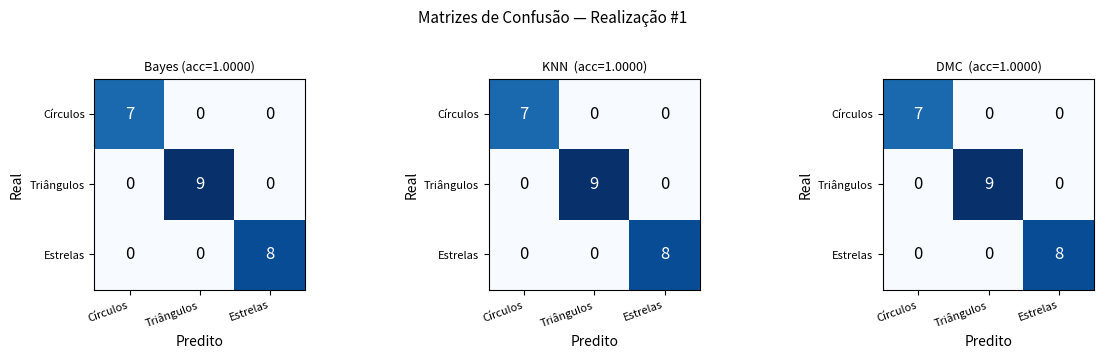
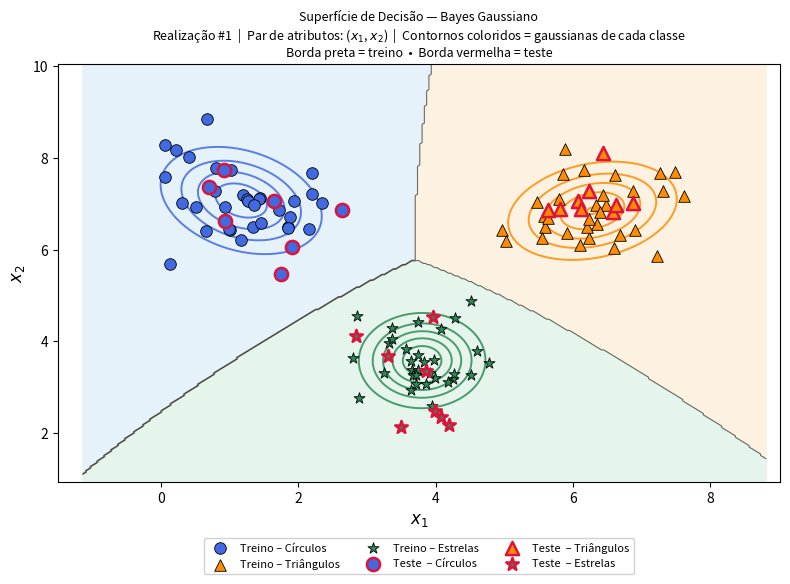
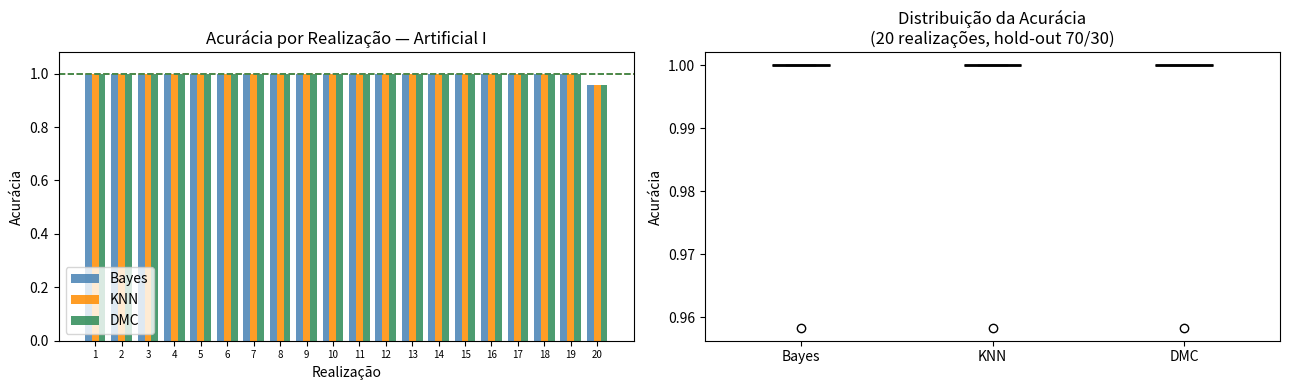

Reproduce these figures in Python, in order.

import numpy as np
import matplotlib.pyplot as plt
import matplotlib.patches as mpatches
from matplotlib.colors import ListedColormap
from scipy.stats import multivariate_normal
from collections import Counter


GLOBAL_SEED = 42
np.random.seed(GLOBAL_SEED)


def generate_artificial_I(n_per_class: int = 40, seed: int = None):
    """Gera o dataset Artificial I com 3 classes gaussianas bidimensionais."""
    rng = np.random.default_rng(seed)

    # Parâmetros das distribuições de cada classe
    params = [
        # (média,             covariância)
        ([1.5, 7.0], [[0.40, 0.00], [0.00, 0.40]]),   # Classe 0 – círculos
        ([6.5, 7.0], [[0.50, 0.10], [0.10, 0.30]]),   # Classe 1 – triângulos
        ([4.0, 3.5], [[0.40, 0.00], [0.00, 0.40]]),   # Classe 2 – estrelas
    ]

    Xs, ys = [], []
    for label, (mean, cov) in enumerate(params):
        Xs.append(rng.multivariate_normal(mean, cov, n_per_class))
        ys.append(np.full(n_per_class, label))

    return np.vstack(Xs), np.concatenate(ys)



def train_test_split(X, y, test_size: float = 0.20, seed: int = None):
    rng = np.random.default_rng(seed)
    idx = rng.permutation(len(y))
    n_test = int(len(y) * test_size)
    return X[idx[n_test:]], X[idx[:n_test]], y[idx[n_test:]], y[idx[:n_test]]


def accuracy(y_true, y_pred):
    return np.mean(y_true == y_pred)


def confusion_matrix(y_true, y_pred, classes):
    K = len(classes)
    cls_idx = {c: i for i, c in enumerate(classes)}
    cm = np.zeros((K, K), dtype=int)
    for t, p in zip(y_true, y_pred):
        cm[cls_idx[t], cls_idx[p]] += 1
    return cm



class GaussianBayesClassifier:
    """
    Classificador Bayesiano Gaussiano Multivariado.

    Cada classe possui seu próprio vetor de média mu_c e matriz de covariância
    Sigma_c. A probabilidade a posteriori é calculada diretamente via Bayes:

        P(c | x) = p(x | c) * P(c) / p(x)

    onde p(x | c) é a densidade gaussiana multivariada:

        p(x | c) = (2*pi)^(-d/2) * |Sigma_c|^(-1/2)
                   * exp(-0.5 * (x-mu_c)^T * Sigma_c^-1 * (x-mu_c))

    e p(x) = sum_c p(x|c)*P(c)  (evidência — usada para normalização).
    Nenhuma simplificação (LDA/QDA, log-soma, classes equiprováveis, etc.) é feita.
    """

    def fit(self, X: np.ndarray, y: np.ndarray):
        self.classes_ = np.unique(y)
        n = len(y)
        self.priors_: dict = {}
        self.means_:  dict = {}
        self.covs_:   dict = {}
        for c in self.classes_:
            Xc = X[y == c]
            self.priors_[c] = len(Xc) / n                    # prior empírico
            self.means_[c]  = np.mean(Xc, axis=0)            # mu_c
            self.covs_[c]   = np.cov(Xc, rowvar=False)       # Sigma_c (ddof=1)
        return self

    # ------------------------------------------------------------------
    def _likelihood(self, x: np.ndarray, c) -> float:
        """Densidade gaussiana multivariada p(x | c)."""
        return float(multivariate_normal.pdf(
            x,
            mean=self.means_[c],
            cov=self.covs_[c],
            allow_singular=True,
        ))

    # ------------------------------------------------------------------
    def predict_proba(self, X: np.ndarray) -> np.ndarray:
        """
        Retorna a matriz de probabilidades a posteriori P(c|x) de forma (n, K).
        O cálculo é feito diretamente: numerador = p(x|c)*P(c),
        denominador = soma dos numeradores sobre todas as classes (evidência).
        """
        n, K = len(X), len(self.classes_)
        posteriors = np.zeros((n, K))

        for i, x in enumerate(X):
            for j, c in enumerate(self.classes_):
                posteriors[i, j] = self._likelihood(x, c) * self.priors_[c]

        # Normalização pela evidência p(x) para obter P(c|x) verdadeiro
        evidence = posteriors.sum(axis=1, keepdims=True)
        evidence = np.where(evidence == 0, 1e-300, evidence)   # estabilidade numérica
        return posteriors / evidence

    # ------------------------------------------------------------------
    def predict(self, X: np.ndarray) -> np.ndarray:
        proba = self.predict_proba(X)
        return self.classes_[np.argmax(proba, axis=1)]


# ----------------------------------------------------------------------

class KNNClassifier:
    """K-Nearest Neighbours com distância Euclidiana."""

    def __init__(self, k: int = 5):
        self.k = k

    def fit(self, X, y):
        self.X_train_ = X.copy()
        self.y_train_ = y.copy()
        return self

    def predict(self, X: np.ndarray) -> np.ndarray:
        preds = []
        for x in X:
            dists = np.linalg.norm(self.X_train_ - x, axis=1)
            knn_labels = self.y_train_[np.argsort(dists)[: self.k]]
            preds.append(Counter(knn_labels).most_common(1)[0][0])
        return np.array(preds)


# ----------------------------------------------------------------------

class DMCClassifier:
    """Distância Mínima ao Centróide (Minimum Distance Classifier)."""

    def fit(self, X, y):
        self.classes_   = np.unique(y)
        self.centroids_ = {c: X[y == c].mean(axis=0) for c in self.classes_}
        return self

    def predict(self, X: np.ndarray) -> np.ndarray:
        dists = np.array(
            [[np.linalg.norm(x - self.centroids_[c]) for c in self.classes_]
             for x in X]
        )
        return self.classes_[np.argmin(dists, axis=1)]


# =============================================================================
# 4. Experimento — 20 Realizações (hold-out 80 / 20)
# =============================================================================

N_REALIZATIONS = 20
N_PER_CLASS    = 40
CLASS_NAMES    = ['Círculos', 'Triângulos', 'Estrelas']
CLASSES        = np.array([0, 1, 2])

results: dict = {'Bayes': [], 'KNN': [], 'DMC': []}

# Armazena todas as realizações para selecionar a representativa após o loop
all_realizations: list = []

print("=" * 55)
print(f"{'Realiz.':>8}  {'Bayes':>8}  {'KNN':>8}  {'DMC':>8}")
print("-" * 55)

for i in range(N_REALIZATIONS):
    seed = i * 11 + 17   # seeds distintas e reproduzíveis

    X, y = generate_artificial_I(n_per_class=N_PER_CLASS, seed=seed)
    X_tr, X_te, y_tr, y_te = train_test_split(X, y, test_size=0.20, seed=seed)

    classifiers = {
        'Bayes': GaussianBayesClassifier(),
        'KNN':   KNNClassifier(k=5),
        'DMC':   DMCClassifier(),
    }

    acc_row: dict = {}
    preds_row: dict = {}
    for name, clf in classifiers.items():
        clf.fit(X_tr, y_tr)
        pred = clf.predict(X_te)
        acc_row[name]   = accuracy(y_te, pred)
        preds_row[name] = pred
        results[name].append(acc_row[name])

    print(f"{i+1:>8}  {acc_row['Bayes']:>8.4f}  {acc_row['KNN']:>8.4f}  {acc_row['DMC']:>8.4f}")

    all_realizations.append({
        'acc':         acc_row['Bayes'],
        'seed':        seed,
        'realization': i + 1,
        'X_tr':        X_tr, 'X_te': X_te,
        'y_tr':        y_tr, 'y_te': y_te,
        'preds':       preds_row,
        'clf':         GaussianBayesClassifier().fit(X_tr, y_tr),
    })

print("=" * 55)
print(f"\n{'Classificador':<12}  {'Acurácia Média':>16}  {'Desvio Padrão':>14}")
print("-" * 46)
for name in ['Bayes', 'KNN', 'DMC']:
    m = np.mean(results[name])
    s = np.std(results[name])
    print(f"{name:<12}  {m:>16.4f}  {s:>14.4f}")

# Critério de escolha: realização cuja acurácia do Bayes é mais próxima da mediana
bayes_accs = np.array(results['Bayes'])
mediana    = np.median(bayes_accs)
med_idx    = int(np.argmin(np.abs(bayes_accs - mediana)))
best       = all_realizations[med_idx]

print(
    f"\n>>> Realização escolhida para análise: #{best['realization']} "
    f"(seed={best['seed']}, acc_Bayes={best['acc']:.4f})\n"
    f"    Justificativa: selecionada por apresentar a acurácia do\n"
    f"    classificador Bayesiano mais próxima da mediana das {N_REALIZATIONS}\n"
    f"    realizações ({mediana:.4f}) — caso mais representativo do comportamento\n"
    f"    típico do classificador."
)


# =============================================================================
# 5. Matriz de Confusão — Realização Escolhida
# =============================================================================

cm_bayes = confusion_matrix(best['y_te'], best['preds']['Bayes'], CLASSES)
cm_knn   = confusion_matrix(best['y_te'], best['preds']['KNN'],   CLASSES)
cm_dmc   = confusion_matrix(best['y_te'], best['preds']['DMC'],   CLASSES)

def plot_cm(ax, cm, title):
    im = ax.imshow(cm, cmap='Blues', vmin=0)
    ax.set_xticks(range(3)); ax.set_yticks(range(3))
    ax.set_xticklabels(CLASS_NAMES, rotation=20, ha='right', fontsize=8)
    ax.set_yticklabels(CLASS_NAMES, fontsize=8)
    ax.set_xlabel('Predito'); ax.set_ylabel('Real')
    ax.set_title(title, fontsize=9)
    for r in range(3):
        for c in range(3):
            ax.text(c, r, cm[r, c], ha='center', va='center', fontsize=12,
                    color='white' if cm[r, c] > cm.max() / 2 else 'black')
    return im

fig, axes = plt.subplots(1, 3, figsize=(12, 3.5))
plot_cm(axes[0], cm_bayes, f'Bayes (acc={best["acc"]:.4f})')
plot_cm(axes[1], cm_knn,   f'KNN  (acc={accuracy(best["y_te"], best["preds"]["KNN"]):.4f})')
plot_cm(axes[2], cm_dmc,   f'DMC  (acc={accuracy(best["y_te"], best["preds"]["DMC"]):.4f})')
fig.suptitle(f'Matrizes de Confusão — Realização #{best["realization"]}', fontsize=11, y=1.01)
plt.tight_layout()
plt.savefig('confusion_matrices.png', dpi=150, bbox_inches='tight')
plt.show()


# =============================================================================
# 6. Superfície de Decisão + Gaussianas + Dados Treino/Teste
# =============================================================================

MARKERS = ['o', '^', '*']
COLORS  = ['royalblue', 'darkorange', 'seagreen']
CMAP_BG = ListedColormap(['#AED6F1', '#FAD7A0', '#A9DFBF'])

clf_plot = best['clf']
X_tr = best['X_tr'];  y_tr = best['y_tr']
X_te = best['X_te'];  y_te = best['y_te']

# --- Grade para superfície de decisão ---
margin = 1.2
x1_min = min(X_tr[:, 0].min(), X_te[:, 0].min()) - margin
x1_max = max(X_tr[:, 0].max(), X_te[:, 0].max()) + margin
x2_min = min(X_tr[:, 1].min(), X_te[:, 1].min()) - margin
x2_max = max(X_tr[:, 1].max(), X_te[:, 1].max()) + margin

res = 300
xx1, xx2 = np.meshgrid(
    np.linspace(x1_min, x1_max, res),
    np.linspace(x2_min, x2_max, res),
)
grid = np.c_[xx1.ravel(), xx2.ravel()]
Z = clf_plot.predict(grid).reshape(xx1.shape)

fig, ax = plt.subplots(figsize=(8, 6))

# Fundo com regiões de decisão
ax.contourf(xx1, xx2, Z, alpha=0.30, cmap=CMAP_BG, levels=[-0.5, 0.5, 1.5, 2.5])
ax.contour( xx1, xx2, Z, colors='k', linewidths=0.8, alpha=0.55, levels=[0.5, 1.5])

# Contornos das gaussianas por classe
for c, color in zip(clf_plot.classes_, COLORS):
    mu  = clf_plot.means_[c]
    cov = clf_plot.covs_[c]
    rv  = multivariate_normal(mean=mu, cov=cov)
    sx  = np.sqrt(cov[0, 0]); sy = np.sqrt(cov[1, 1])
    gx  = np.linspace(mu[0] - 4 * sx, mu[0] + 4 * sx, 200)
    gy  = np.linspace(mu[1] - 4 * sy, mu[1] + 4 * sy, 200)
    Gx, Gy = np.meshgrid(gx, gy)
    Gpos = np.dstack((Gx, Gy))
    Gz   = rv.pdf(Gpos)
    ax.contour(Gx, Gy, Gz, levels=5, colors=color, linewidths=1.4, alpha=0.85)

# Pontos de treino
for c, mk, col in zip(CLASSES, MARKERS, COLORS):
    idx = y_tr == c
    ax.scatter(X_tr[idx, 0], X_tr[idx, 1],
               marker=mk, c=col, edgecolors='k', linewidths=0.6,
               s=70,  label=f'Treino – {CLASS_NAMES[c]}', zorder=3)

# Pontos de teste (borda vermelha espessa)
for c, mk, col in zip(CLASSES, MARKERS, COLORS):
    idx = y_te == c
    ax.scatter(X_te[idx, 0], X_te[idx, 1],
               marker=mk, c=col, edgecolors='crimson', linewidths=1.8,
               s=90, label=f'Teste  – {CLASS_NAMES[c]}', zorder=4)

ax.set_xlabel('$x_1$', fontsize=12)
ax.set_ylabel('$x_2$', fontsize=12)
ax.set_title(
    f'Superfície de Decisão — Bayes Gaussiano\n'
    f'Realização #{best["realization"]}  |  '
    f'Par de atributos: ($x_1$, $x_2$)  |  '
    f'Contornos coloridos = gaussianas de cada classe\n'
    f'Borda preta = treino  •  Borda vermelha = teste',
    fontsize=9,
)
ax.legend(loc='upper center', bbox_to_anchor=(0.5, -0.12),
          ncol=3, fontsize=8, framealpha=0.9)
plt.tight_layout()
plt.savefig('decision_surface.png', dpi=150, bbox_inches='tight')
plt.show()


# =============================================================================
# 7. Gráfico comparativo das acurácias (barras + box-plot)
# =============================================================================

fig, axes = plt.subplots(1, 2, figsize=(13, 4))

# --- Barras por realização ---
ax = axes[0]
x = np.arange(N_REALIZATIONS)
w = 0.26
ax.bar(x - w, results['Bayes'], w, label='Bayes', color='steelblue',    alpha=0.85)
ax.bar(x,     results['KNN'],   w, label='KNN',   color='darkorange',   alpha=0.85)
ax.bar(x + w, results['DMC'],   w, label='DMC',   color='seagreen',     alpha=0.85)
ax.axhline(np.mean(results['Bayes']), color='steelblue',  ls='--', lw=1.2)
ax.axhline(np.mean(results['KNN']),   color='darkorange', ls='--', lw=1.2)
ax.axhline(np.mean(results['DMC']),   color='seagreen',   ls='--', lw=1.2)
ax.set_xlabel('Realização'); ax.set_ylabel('Acurácia')
ax.set_title('Acurácia por Realização — Artificial I')
ax.set_xticks(x); ax.set_xticklabels(x + 1, fontsize=7)
ax.set_ylim([0.0, 1.08]); ax.legend()

# --- Box-plot ---
ax = axes[1]
bp = ax.boxplot(
    [results['Bayes'], results['KNN'], results['DMC']],
    labels=['Bayes', 'KNN', 'DMC'],
    patch_artist=True,
    medianprops=dict(color='black', linewidth=2),
)
for patch, color in zip(bp['boxes'], ['steelblue', 'darkorange', 'seagreen']):
    patch.set_facecolor(color)
    patch.set_alpha(0.75)
ax.set_ylabel('Acurácia')
ax.set_title('Distribuição da Acurácia\n(20 realizações, hold-out 70/30)')
plt.tight_layout()
plt.savefig('accuracy_comparison.png', dpi=150, bbox_inches='tight')
plt.show()

print("\nFiguras salvas: confusion_matrices.png | decision_surface.png | accuracy_comparison.png")
